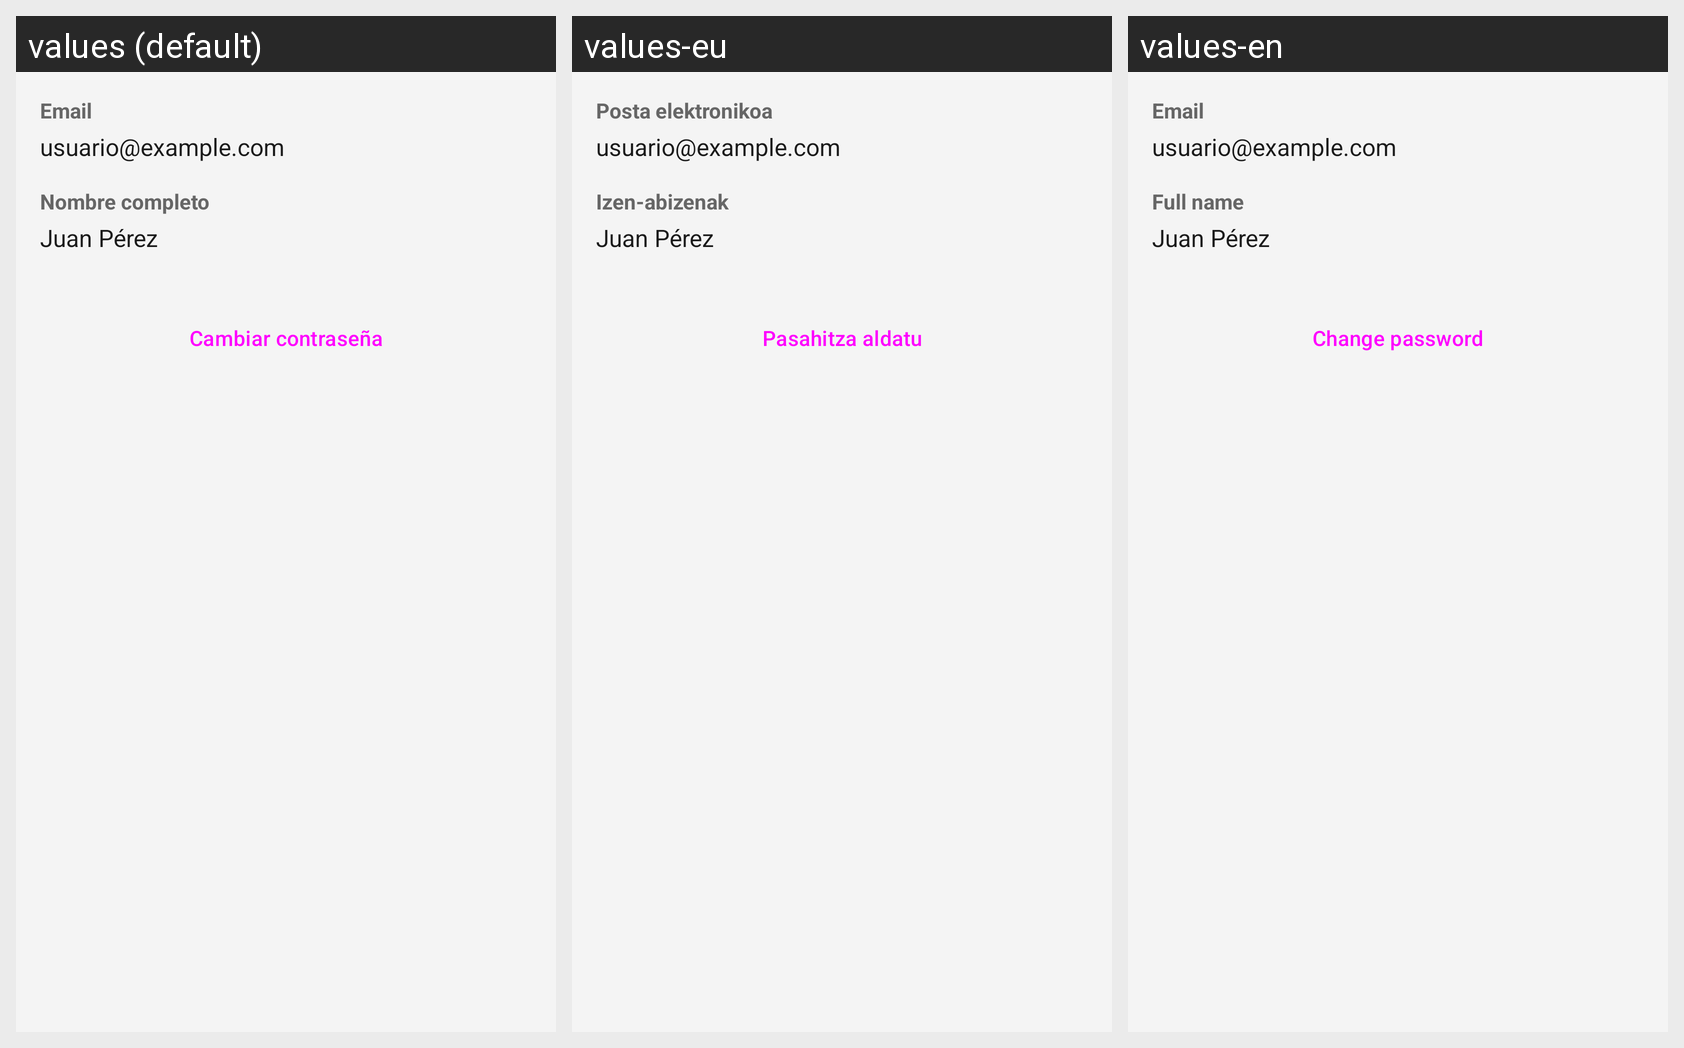

For this localized Android screen grid, give each drawn string resource with its value in every locale shown.
Android screen res/layout/fragment_account_detail.xml rendered under 3 locales, left to right: values (default), values-eu, values-en. Device: Nexus 5 (rendered at 1080×1920; each locale shown at half size, 540×960, under a caption strip naming it); theme Theme.Unigodas.
Other locales in the repository, not shown: values-de, values-fr, values-it.
Strings drawn on this screen, with the default value and each locale's value (text and hints the layout hard-codes, and strings that could not be matched under every locale, appear in the picture but are not listed):

email_label
  values: Email
  values-eu: Posta elektronikoa
  values-en: Email

name_label
  values: Nombre completo
  values-eu: Izen-abizenak
  values-en: Full name

change_password
  values: Cambiar contraseña
  values-eu: Pasahitza aldatu
  values-en: Change password
